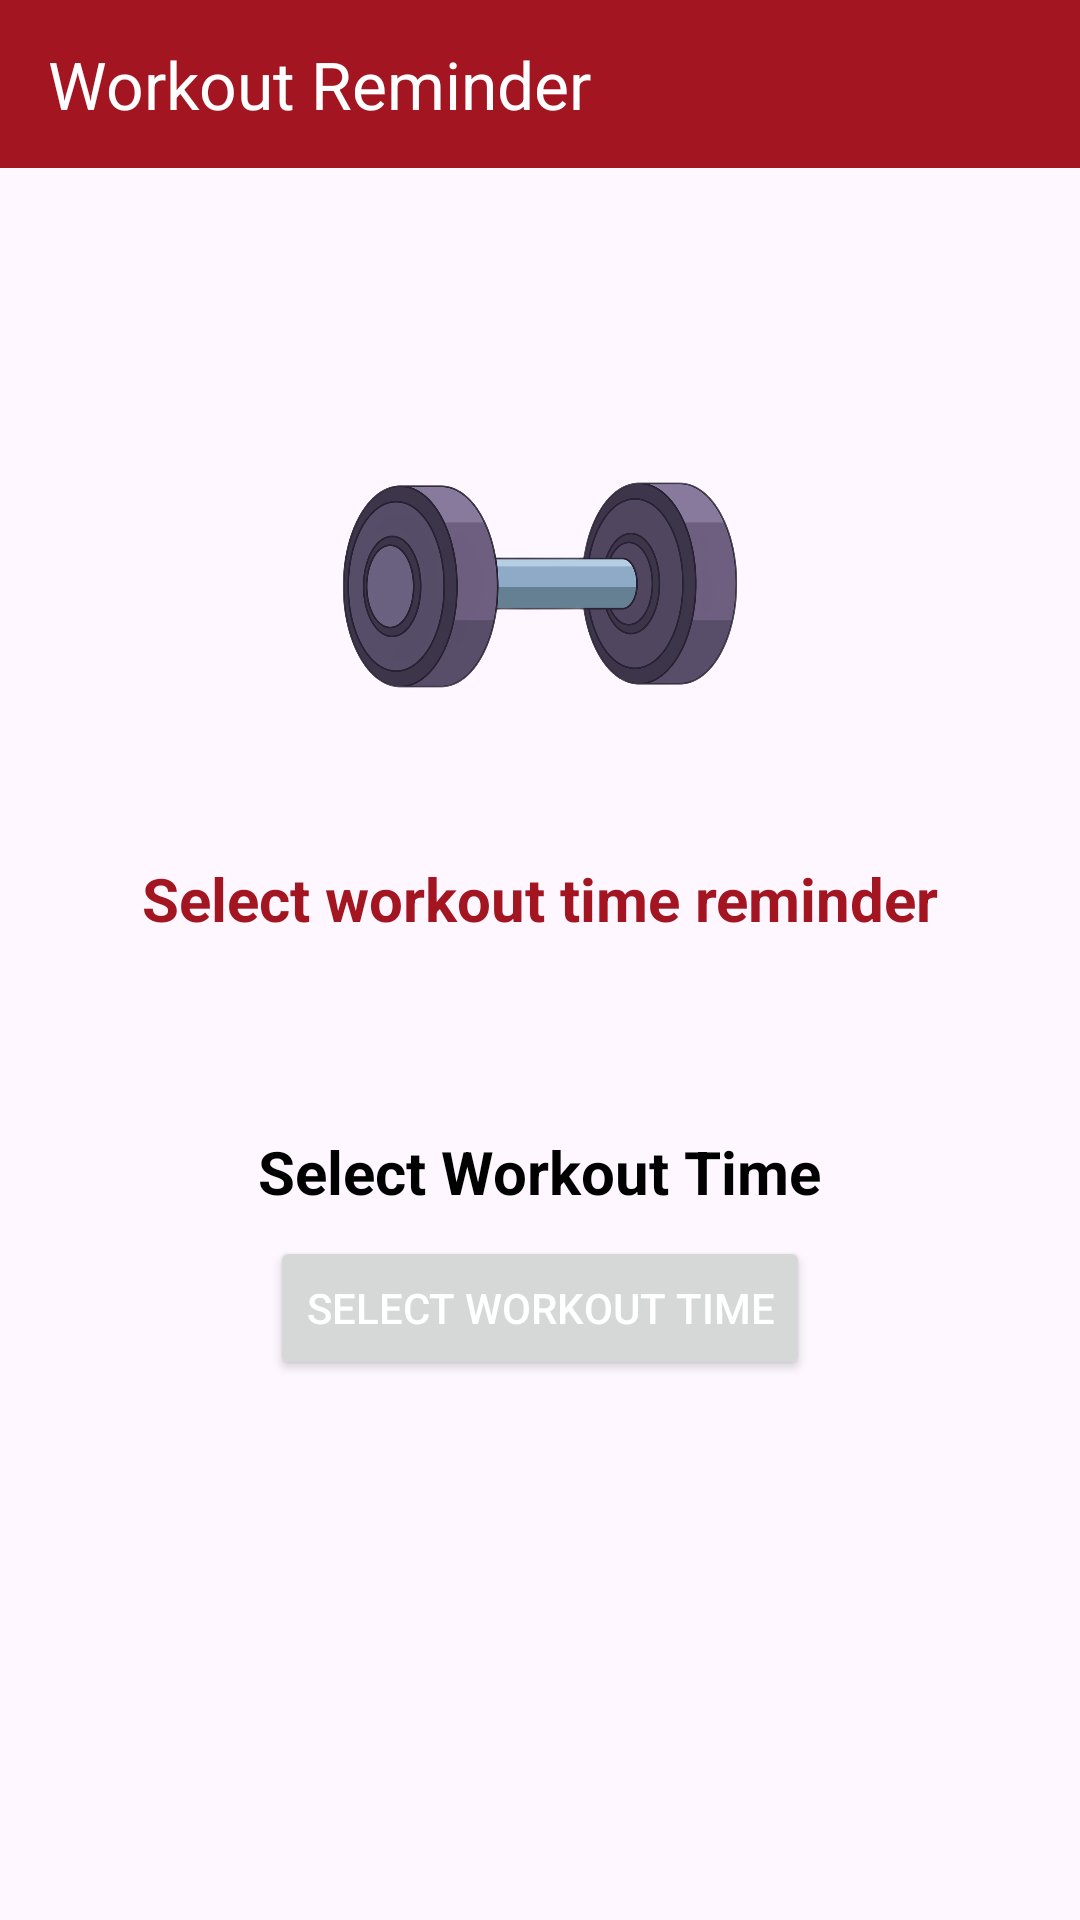

The Android layout XML behind this screen, and the referenced resources:
<!-- AndroidManifest.xml: application theme Theme.Bodyworks -->
<!-- res/layout/activity_workout_reminder.xml -->
<?xml version="1.0" encoding="utf-8"?>
<androidx.constraintlayout.widget.ConstraintLayout xmlns:android="http://schemas.android.com/apk/res/android"
    xmlns:app="http://schemas.android.com/apk/res-auto"
    xmlns:tools="http://schemas.android.com/tools"
    android:layout_width="match_parent"
    android:layout_height="match_parent"
    tools:context=".views.sleepReminder.SleepReminder">

    <androidx.appcompat.widget.Toolbar
        android:id="@+id/workoutReminderToolBar"
        android:layout_width="match_parent"
        android:layout_height="?android:actionBarSize"
        android:background="?attr/colorPrimary"
        android:minHeight="?attr/actionBarSize"
        android:theme="?attr/actionBarTheme"
        app:layout_constraintEnd_toEndOf="parent"
        app:layout_constraintStart_toStartOf="parent"
        app:layout_constraintTop_toTopOf="parent"
        app:navigationIcon="@drawable/baseline_arrow_back_24"
        app:title="Workout Reminder"
        app:titleTextColor="@color/white" />

    <ImageView
        android:id="@+id/imageView"
        android:layout_width="150dp"
        android:layout_height="150dp"
        android:layout_marginTop="64dp"
        android:contentDescription="@string/workout_image"
        app:layout_constraintEnd_toEndOf="parent"
        app:layout_constraintStart_toStartOf="parent"
        app:layout_constraintTop_toBottomOf="@+id/workoutReminderToolBar"
        app:srcCompat="@drawable/workout_reminder_img" />

    <TextView
        android:id="@+id/textViewWorkoutLabel"
        android:layout_width="0dp"
        android:layout_height="wrap_content"
        android:layout_marginStart="32dp"
        android:layout_marginTop="16dp"
        android:layout_marginEnd="32dp"
        android:text="@string/select_workout_time_reminder"
        android:textAlignment="center"
        android:textColor="@color/primary"
        android:textSize="20sp"
        android:textStyle="bold"
        app:layout_constraintEnd_toEndOf="parent"
        app:layout_constraintStart_toStartOf="parent"
        app:layout_constraintTop_toBottomOf="@+id/imageView" />

    <TextView
        android:id="@+id/textWorkoutTime"
        android:layout_width="wrap_content"
        android:layout_height="wrap_content"
        android:layout_marginTop="64dp"
        android:text="@string/select_workout_time_label"
        android:textColor = "?android:textColorPrimary"
        android:textSize="20sp"
        android:textStyle="bold"
        app:layout_constraintEnd_toEndOf="parent"
        app:layout_constraintStart_toStartOf="parent"
        app:layout_constraintTop_toBottomOf="@+id/textViewWorkoutLabel" />

    <TextView
        android:id="@+id/txtViewWorkoutTimeSetOrNot"
        android:layout_width="wrap_content"
        android:layout_height="wrap_content"
        android:layout_marginTop="8dp"
        android:text="@string/workout_time_selected"
        android:textColor="@color/primary"
        android:textSize="20sp"
        android:textStyle="bold|italic"
        android:visibility="gone"
        app:layout_constraintEnd_toEndOf="parent"
        app:layout_constraintStart_toStartOf="parent"
        app:layout_constraintTop_toBottomOf="@+id/textWorkoutTime" />

    <Button
        android:id="@+id/btnWorkoutTime"
        android:layout_width="wrap_content"
        android:layout_height="wrap_content"
        android:layout_marginTop="8dp"
        android:text="@string/select_workout_time"
        android:textColor="@color/white"
        app:layout_constraintEnd_toEndOf="parent"
        app:layout_constraintStart_toStartOf="parent"
        app:layout_constraintTop_toBottomOf="@+id/txtViewWorkoutTimeSetOrNot" />
</androidx.constraintlayout.widget.ConstraintLayout>
<!-- resources referenced by this layout -->
<resources>
  <color name="primary">#A31621</color>
  <color name="white">#FFFFFFFF</color>
  <!-- drawable workout_reminder_img: png bitmap (drawable, 212915 bytes) -->
  <string name="select_workout_time">Select Workout Time</string>
  <string name="select_workout_time_label">Select Workout Time</string>
  <string name="select_workout_time_reminder">Select workout time reminder</string>
  <string name="workout_image">Workout Image</string>
  <string name="workout_time_selected">Workout Time Selected:</string>
  <style name="Theme.Bodyworks" parent="Base.Theme.Bodyworks" />
  <style name="Base.Theme.Bodyworks" parent="Theme.Material3.DayNight.NoActionBar">
          
          <item name="colorPrimary">@color/primary</item>
          <item name="android:statusBarColor">@color/primary</item>
          <item name="colorPrimaryVariant">@color/primary</item>
          <item name="android:textColorPrimary">@color/black</item>
      </style>
  <color name="black">#FF000000</color>
</resources>
